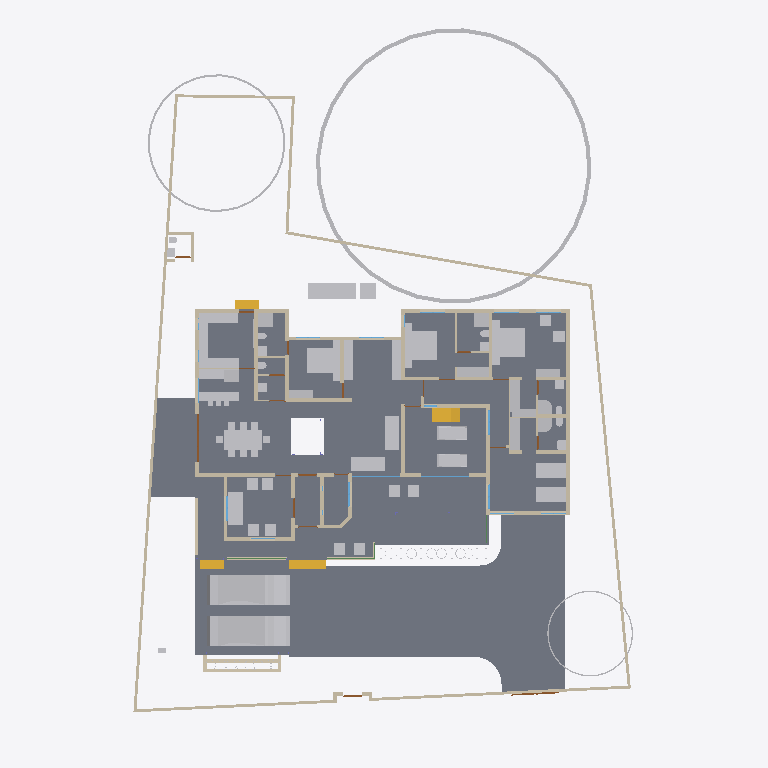
Plan cut of the same IFC building model at storey '00' (level 0.00 m, cut at 1.40 m), seen from above with north up, elements coloured by IFC class: 65 other elements (light grey), 55 walls (beige), 9 doors (brown), 6 slabs (grey), 6 windows (light blue), 4 stair flights (yellow), 2 beams (green). Cut surfaces are drawn darker.
Extent 31.4 m × 44.5 m × 17.5 m (x, y, z). Storeys (5): 00 at 0.00 m; GF at 0.45 m; GF Lintel at 2.10 m; FF at 3.45 m; FFtop at 5.70 m. Elements (449): 116 IfcBeam, 76 IfcWall, 55 IfcColumn, 39 IfcFurniture, 27 IfcWindow, 26 IfcDoor, 23 IfcGeographicElement, 16 IfcFurnishingElement, 16 IfcSanitaryTerminal, 11 IfcSlab, 10 IfcSolarDevice, 7 IfcUnitaryEquipment.

HEADER;
FILE_DESCRIPTION(('ViewDefinition[DesignTransferView]'),'2;1');
FILE_NAME('Sreekesh.ifc','2025-01-09T14:33:50+05:30',(),(),'IfcOpenShell 0.8.0','Bonsai 0.8.0','Nobody');
FILE_SCHEMA(('IFC4X3'));
ENDSEC;
DATA;
#1=IFCPROJECT('0aPvmvJuf5owphcfiKWAsN',$,'My Project',$,$,$,$,(#14,#26),#9);
#30=IFCSITE('3jTVXq97zE2OZTfzZH9iYT',$,'My Site',$,$,#53,$,$,$,$,$,$,$,$);
#65094=IFCSITE('2fYgYmrKX9qBU4UTrnxcjg',$,'Site',$,$,#159267,#65100,$,$,$,$,$,$,$);
#36=IFCBUILDING('3Bt1MypEf4fuqFfshm9kTs',$,'My Building',$,$,#59,$,$,$,$,$,$);
#42=IFCBUILDINGSTOREY('3Yt8GBe1vE1Byt_$JKaQnQ',$,'GF',$,$,#7313,$,$,$,$);
#8023=IFCBUILDINGSTOREY('3LNq90aff4Xhn4xfthWyFx',$,'00',$,$,#8039,$,$,$,$);
#71986=IFCBUILDINGSTOREY('1ZF$IMkzjA5efl8XVVA8ry',$,'FFtop',$,$,#72046,$,$,$,$);
#72129=IFCBUILDINGSTOREY('1Nt2vvvNTB5u0X$NIke4ti',$,'GF Lintel',$,$,#72420,$,$,$,$);
#83382=IFCBUILDINGSTOREY('2do7yjy$r1eOSN7_GxsK9f',$,'FF',$,$,#83409,$,$,$,$);
#4965=IFCSLAB('05XQefoFT1EQ6Gbva0q3wM',$,'Slab',$,$,#123274,#4980,$,$);
#116871=IFCSLAB('1D4i_90s56vAIuoe4hq8Xo',$,'Slab',$,$,#189037,#116882,$,$);
#189205=IFCSLAB('09UGVQSjzDW8naYIH8uxmw',$,'Slab',$,$,#189206,#189226,$,$);
#189038=IFCSLAB('2JYu6QrLL0QvzbDq4KPxbf',$,'Slab',$,$,#189091,#189049,$,$);
#158109=IFCGEOGRAPHICELEMENT('1ICn9VC11DLu$jSeyjW6na',$,'GeographicElement',$,$,#159277,#158141,$,$);
#70155=IFCVEHICLE('3fs_92XJnE9xh12t4cEAUA',$,'Vehicle',$,$,#189081,#70187,$,$);
#146729=IFCVEHICLE('0zRPRsukT96P6cuFPGiKs1',$,'Vehicle',$,$,#189086,#146742,$,$);
#117253=IFCWALL('2NQIKohcDAsQMbNSTdACJd',$,'Wall.049',$,$,#159242,#117264,$,$);
#33073=IFCFURNITURE('1R50XvKDL8EfbTnGY_njcY',$,'Furniture',$,$,#33273,#33105,$,$);
#66022=IFCWALL('2FUeR5sFb9uwjJGdeVWABU',$,'Wall',$,$,#159177,#66028,$,$);
#35081=IFCFURNITURE('24hcVyXrH4tf35GE4proyw',$,'Furniture',$,$,#87243,#35113,$,$);
#40270=IFCFURNITURE('1aP3zeWsL0ZQXEuRipuWXs',$,'Furniture',$,$,#87248,#40283,$,$);
#65997=IFCWALL('1DC2$ngnnDR8Q9h6mAR0js',$,'Wall',$,$,#159167,#66003,$,$);
#158156=IFCGEOGRAPHICELEMENT('2JlHSkVhjCZPlJyc1W8A6K',$,'GeographicElement',$,$,#159282,#158188,$,$);
#76812=IFCFURNITURE('0TjK6ZDxX03eSWHk61hTjB',$,'Furniture',$,$,#87253,#87231,$,$);
#90359=IFCWALL('3p_Mlr$7n7WPwtZxEevqS4',$,'Wall',$,$,#90403,#90370,$,$);
#107772=IFCBUILDINGELEMENTPROXY('3nxySs$vfCUQ2mvgUVOAnB',$,'BuildingElementProxy',$,$,#119580,#107804,$,$);
#110356=IFCWALL('3Jc2L501zCIf2lBfrewdbK',$,'Wall',$,$,#159232,#110367,$,$);
#3067=IFCWALL('3GZ$skLXf6OgGR8mfLciD_',$,'Wall',$,$,#67007,#3073,$,$);
#109955=IFCWALL('0m53cJKujAOwiy8OxGf4Uf',$,'Wall',$,$,#159212,#109966,$,$);
#119695=IFCFURNITURE('0QVhsRe3v2xh1mazg7g3pY',$,'Furniture',$,$,#123249,#119726,$,$);
#33203=IFCFURNITURE('17qZxJfnjAUwxgeyWuttn3',$,'Furniture',$,$,#120496,#33235,$,$);
#33248=IFCFURNITURE('2bin7WsULDjPeLfYKRFVAv',$,'Furniture',$,$,#120501,#33261,$,$);
#40382=IFCFURNITURE('3pKgwG2ITCbQ1PcX8XbhFK',$,'Furniture',$,$,#40436,#40414,$,$);
#40437=IFCFURNITURE('0T3ErBLYfCbANjLJsek21j',$,'Furniture.012',$,$,#40810,#40450,$,$);
#76538=IFCFURNISHINGELEMENT('1PKXkolUT7L8RJ_W7XPztu',$,'FurnishingElement',$,$,#151931,#76551,$);
#2872=IFCWALL('0VICnwrYLCM9IhHcjSiD9g',$,'Wall',$,$,#120443,#2879,$,$);
#109143=IFCFURNISHINGELEMENT('3KpUEHE0nDWgqpOiwOz5y0',$,'FurnishingElement',$,$,#109187,#109175,$);
#109229=IFCFURNISHINGELEMENT('2qk1d3UXD2hgEJ5vc6KQZN',$,'FurnishingElement',$,$,#109352,#109242,$);
#42875=IFCSTAIRFLIGHT('2cVz_X6LPDKfjjrhhLysVG',$,'StairFlight.003',$,$,#68993,#42907,$,12,11,0.191666662693024,0.150000005960464,.STRAIGHT.);
#76486=IFCFURNISHINGELEMENT('39PQ2BmvTCd9T$q1eK8eE8',$,'FurnishingElement',$,$,#151926,#76518,$);
#65972=IFCWALL('1ECWXgbZrERf$r6Mue6DMZ',$,'Wall',$,$,#159162,#65978,$,$);
#65878=IFCWALL('1RxXXtAKb3$uqm3spal5Ab',$,'Wall.049',$,$,#159252,#65884,$,$);
#109389=IFCFURNISHINGELEMENT('2eQ9uL$OD2E9oWgv9ZYd3O',$,'FurnishingElement',$,$,#109815,#109402,$);
#114033=IFCFURNISHINGELEMENT('3Wz92t1tb8CAYEiXUnbJ22',$,'FurnishingElement',$,$,#151936,#114046,$);
#114059=IFCFURNISHINGELEMENT('1LQI7xOmj38888qvKGMeHS',$,'FurnishingElement',$,$,#120766,#114072,$);
#2959=IFCWALL('3OEI3BHmD4XPtrMwXvI884',$,'Wall',$,$,#22909,#2970,$,$);
#65947=IFCWALL('08s$eE7qfC1vtHJbeTdsNK',$,'Wall',$,$,#159172,#65953,$,$);
#41614=IFCSTAIRFLIGHT('3mjK21MVj5Wxp88atmNL9l',$,'StairFlight',$,$,#143920,#41646,$,2,1,0.150000005960464,0.25,.STRAIGHT.);
#3520=IFCWALL('1kfIyPN_b4JPSDED46DDvv',$,'Wall',$,$,#67320,#3526,$,$);
#158203=IFCGEOGRAPHICELEMENT('37Vx292DPFfAnJSxKqR2Rg',$,'GeographicElement',$,$,#159287,#158235,$,$);
#51281=IFCFURNITURE('055N_$xmX9ZQbc0CYFtvE3',$,'Furniture',$,$,#73867,#73671,$,$);
#51371=IFCFURNITURE('0yYwZAg3jFQvkxBxQ0MGp1',$,'Furniture',$,$,#74041,#73713,$,$);
#73976=IFCFURNITURE('0_rDbuDo58VxsMmqMXWGXl',$,'Furniture',$,$,#74076,#73989,$,$);
#4009=IFCWALL('2lHSG51rHEfeNsY_Rnf304',$,'Wall',$,$,#120415,#4020,$,$);
#18042=IFCWALL('3bhXUDB39FaPZW_NASdZlT',$,'Wall',$,$,#18329,#18053,$,$);
#109698=IFCFURNISHINGELEMENT('0bjgv$mV9BLfFQB4C5E4Fs',$,'FurnishingElement',$,$,#109825,#109711,$);
#18348=IFCWALL('1c7n2BYDr8yh53xvaRXxqS',$,'Wall',$,$,#19372,#18359,$,$);
#18016=IFCWALL('2qNYwIywzDnw0eOADeB3_0',$,'Wall',$,$,#28241,#18027,$,$);
#18672=IFCWALL('0s5YaOi8jF58ocUKtzFB68',$,'Wall',$,$,#147451,#18683,$,$);
#3151=IFCWALL('2frHB1bR9FtP23RXamn7Ko',$,'Wall',$,$,#67068,#3162,$,$);
#8133=IFCWALL('2NV9tTUID8IOq7fV7oI$I_',$,'Wall',$,$,#149410,#8144,$,$);
#109363=IFCFURNISHINGELEMENT('0bAUBsPx10d8Mx73bRwCRJ',$,'FurnishingElement',$,$,#109388,#109376,$);
#18194=IFCWALL('1AbV9w0nLBfPekv$ii5eki',$,'Wall',$,$,#28370,#18205,$,$);
#107805=IFCBUILDINGELEMENTPROXY('32bT2biJ1FRRfnzz0xUWGW',$,'BuildingElementProxy',$,$,#119585,#107837,$,$);
#18392=IFCWALL('2Hkjxieqv1Fue5ySQ6NeWL',$,'Wall',$,$,#18393,#18403,$,$);
#18646=IFCWALL('20GHUXbGDFDBHE5XphavUy',$,'Wall',$,$,#93006,#18657,$,$);
#4130=IFCWALL('1AvIXg7ED1P9NhJbZDV_E1',$,'Wall',$,$,#120546,#4141,$,$);
#18525=IFCWALL('2nl9frQ2v9fwHEG6jroVG1',$,'Wall',$,$,#65610,#18536,$,$);
#41688=IFCSTAIRFLIGHT('0VcD2gJAfBIuw$lMxDzKKO',$,'StairFlight',$,$,#143925,#118718,$,2,1,0.150000005960464,0.25,.STRAIGHT.);
#79990=IFCSTAIRFLIGHT('1DnY2XVefC_QhnIFzju6yh',$,'StairFlight',$,$,#80105,#148959,$,$,$,$,$,$);
#50229=IFCSANITARYTERMINAL('1fOwUzmtv9afxOsUQO0pB7',$,'SanitaryTerminal',$,$,#51448,#50242,$,$);
#52186=IFCSANITARYTERMINAL('31xwdd6k9ESw7YnQ1LspId',$,'SanitaryTerminal',$,$,#52351,#52199,$,$);
#101757=IFCWALL('3Re5U6AfH5hRjhCU8HzlUQ',$,'Wall',$,$,#149415,#101777,$,$);
#16913=IFCWALL('3FSYpd1tn9SgCqZ8sPMfkT',$,'Wall',$,$,#143024,#16924,$,$);
#78352=IFCFURNITURE('3keQdM9i5FJ9JBwmsM_Qg3',$,'Furniture',$,$,#80030,#78365,$,$);
#80282=IFCFURNITURE('3InpbPAMj2MBzrSOMYlvHV',$,'Furniture',$,$,#80408,#80295,$,$);
#18588=IFCWALL('0dH3P3qYrCC8jvNsEw9m9T',$,'Wall',$,$,#35030,#18599,$,$);
#51057=IFCSANITARYTERMINAL('1TZeRF9t54uwS6h95ZvvLS',$,'SanitaryTerminal',$,$,#109845,#109527,$,$);
#106041=IFCSANITARYTERMINAL('3sA1eoE299ufpxJw1HaYmz',$,'SanitaryTerminal',$,$,#106132,#109542,$,$);
#108552=IFCELECTRICAPPLIANCE('2MsiRa6yz7avswEDtIbGhH',$,'ElectricAppliance',$,$,#109223,#108584,$,$);
#4193=IFCWALL('1S26G2gIX1gA7ikyBlvCVo',$,'Wall',$,$,#120551,#4204,$,$);
#18431=IFCWALL('0_Fa$t1jbFZejYJKQtXQPU',$,'Wall',$,$,#18511,#18442,$,$);
#23938=IFCWALL('0ZZEq2syzEPfO9qD2AQWDv',$,'Wall',$,$,#24127,#23949,$,$);
#72992=IFCWALL('0nKeLZCI54WeIG0cLfl1fW',$,'Wall',$,$,#149027,#73003,$,$);
#73868=IFCFURNITURE('0sWiAZchD9CQr_lkdFZUTW',$,'Furniture',$,$,#74071,#73942,$,$);
#4072=IFCWALL('0Y3rN168r7Jxb0OqetfU7X',$,'Wall',$,$,#120531,#4083,$,$);
#119648=IFCFURNITURE('1JYWbcuBf30ORcWZXivos0',$,'Furniture',$,$,#147479,#147144,$,$);
#34185=IFCFURNITURE('2BE9a6LpL91PCj4_J$x9Rr',$,'Furniture',$,$,#147540,#147166,$,$);
#34206=IFCFURNITURE('0Tjm9jror8bPxG689sHAj8',$,'Furniture',$,$,#147545,#147188,$,$);
#34232=IFCFURNITURE('0VTCb1Evn558OH68N69Eaz',$,'Furniture',$,$,#147550,#147210,$,$);
#35844=IFCFURNITURE('18HlnwBc9DnAvKFnG7c4d9',$,'Furniture',$,$,#147555,#147232,$,$);
#35870=IFCFURNITURE('0zixzxSUv7NBPjkhBn6BwL',$,'Furniture',$,$,#147560,#147254,$,$);
#119601=IFCFURNITURE('3zxgQVx3X9e9K7Uitk4v3$',$,'Furniture',$,$,#147570,#147298,$,$);
#119627=IFCFURNITURE('0dDpUaa6nCsfvkcRPls5fd',$,'Furniture',$,$,#147575,#147320,$,$);
#120632=IFCWALL('2Lqjpf9Aj0Vh1iBvOWYUCR',$,'Wall',$,$,#147469,#120643,$,$);
#147480=IFCFURNITURE('00YQdIzvr0bv6uDTc6vlmO',$,'Furniture',$,$,#147585,#147493,$,$);
#24001=IFCWALL('3hphgpD2b28xqT53FPskSj',$,'Wall',$,$,#46914,#24012,$,$);
#35896=IFCFURNITURE('076SYXiXP7jhnOyre$gCoP',$,'Furniture',$,$,#147565,#147276,$,$);
#72748=IFCWALL('1UbR72eUH7cw3XKVuvBX9f',$,'Wall',$,$,#143930,#72759,$,$);
#4400=IFCWALL('2EfOldwLX0nA3x6s$146tT',$,'Wall',$,$,#143154,#4411,$,$);
#23777=IFCWALL('1ASg6knUz7cALk6Wf7iLsx',$,'Wall',$,$,#23937,#23788,$,$);
#24504=IFCWALL('2_1GARUmnBv8h1fVKiMUG8',$,'Wall',$,$,#51319,#24515,$,$);
#26789=IFCDOOR('3HF$fS8tX7kw4y81dHWRkr',$,'Door',$,$,#148981,#26820,$,$,$,$,$,$);
#72848=IFCWALL('2qzh75b3r6CuQdi0PydTsC',$,'Wall',$,$,#143498,#72859,$,$);
#52207=IFCSANITARYTERMINAL('1n5C8zUKXDff8l5gxkv8r8',$,'SanitaryTerminal',$,$,#52356,#52220,$,$);
#51158=IFCSANITARYTERMINAL('3QJcMKfmH65Aqe43mag0dZ',$,'SanitaryTerminal',$,$,#106127,#51190,$,$);
#4251=IFCWALL('0Bt3ZVIAf4Xxxu9dLd3uEo',$,'Wall',$,$,#143190,#4262,$,$);
#116908=IFCWALL('1k3YgD4uj5vPZWbPgSVuxU',$,'Wall.049',$,$,#159257,#116919,$,$);
#23875=IFCWALL('0DClOP6mT1CvFzGeMn9ZJc',$,'Wall',$,$,#46962,#23886,$,$);
#51397=IFCSANITARYTERMINAL('3twKXpJgX3DQcQMUJPSheZ',$,'SanitaryTerminal',$,$,#105095,#51410,$,$);
#51423=IFCSANITARYTERMINAL('18z7FcoXnDNBlGLHlFK4nn',$,'SanitaryTerminal',$,$,#52346,#51436,$,$);
#52306=IFCSANITARYTERMINAL('2gt_GNNGfB4AgAa5J8C0HU',$,'SanitaryTerminal',$,$,#52361,#52319,$,$);
#116735=IFCDOOR('1dZUIR_mr60wAZddeiCYTI',$,'Door',$,$,#159222,#116767,$,1.79999995231628,3.0,$,$,$);
#117002=IFCWALL('2_YAAq8JL4QhCYm3Y6yZZ5',$,'Wall.049',$,$,#159227,#117013,$,$);
#117772=IFCSANITARYTERMINAL('1rHEL7fvD0LBOSYwTPUW$U',$,'SanitaryTerminal',$,$,#159157,#117785,$,$);
#23640=IFCWALL('0_SaQ7wpHF8PQbZNvLqwvm',$,'Wall',$,$,#67555,#23651,$,$);
#110674=IFCWALL('1a_hfYQo5DRgtEum677ZGl',$,'Wall',$,$,#159207,#110685,$,$);
#117175=IFCWALL('2YdZCtJCP1Au39pr0cy4Kb',$,'Wall.049',$,$,#159247,#117186,$,$);
#107612=IFCWALL('1wbyz7uCHF0uVxGjaI6PCG',$,'Wall',$,$,#149405,#107632,$,$);
#87074=IFCFURNITURE('30UJjqf1X57hbrPqq67ADj',$,'Furniture',$,$,#87263,#87087,$,$);
#87048=IFCFURNITURE('3SbcOvQD51GhDFdMrfJy7o',$,'Furniture',$,$,#87258,#87061,$,$);
#96485=IFCBEAM('28BEpp1Uf12OsJWEpQ34DU',$,'Beam',$,$,#143680,#96496,$,$);
#50991=IFCSANITARYTERMINAL('0GB2bgiOH15uJz6S3YOFE7',$,'SanitaryTerminal',$,$,#74710,#51023,$,$);
#86967=IFCFURNITURE('2XUZmvobvC1gsAzioRJWb7',$,'Furniture',$,$,#87026,#86999,$,$);
#87027=IFCFURNITURE('3Mt86jJJP8ieSvneq7zau6',$,'Furniture',$,$,#87073,#87040,$,$);
#87116=IFCFURNITURE('1K5CC3v$51_RkeRHCfWF1K',$,'Furniture',$,$,#87273,#87129,$,$);
#87095=IFCFURNITURE('2nTbUK8Q9CwehFexi7HpJk',$,'Furniture',$,$,#87268,#87108,$,$);
#51036=IFCSANITARYTERMINAL('1oYJZEuYn6UPxzZKY4nwwf',$,'SanitaryTerminal',$,$,#106122,#51049,$,$);
#52254=IFCSANITARYTERMINAL('0CLxKRUfL0sefcecWCHHyo',$,'SanitaryTerminal',$,$,#52279,#52267,$,$);
#22728=IFCWALL('0eBbQlH7v64usfOLZyJNbw',$,'Wall',$,$,#22771,#22739,$,$);
#25114=IFCWINDOW('2vdoin4Ez7qxSmbk8c9XQH',$,'Window',$,$,#123209,#25145,$,$,$,$,$,$);
#46589=IFCWINDOW('1r0Jv0F390ze_6QMSTbGDv',$,'Window',$,$,#68822,#46620,$,$,$,$,$,$);
#107479=IFCWALL('3KZ4OolNX49g0qDQdB_093',$,'Wall',$,$,#149400,#107499,$,$);
#4282=IFCWALL('3LtaSWCE92ufRXUd3DO8_e',$,'Wall',$,$,#143129,#4293,$,$);
#29270=IFCWINDOW('3GxmHADO1DPPnexShW0xza',$,'Window',$,$,#113112,#99898,$,1.29999995231628,1.54999995231628,$,$,$);
#114147=IFCWINDOW('2sgrzFu2H5if_oWqzfdhKg',$,'Window',$,$,#151896,#114219,$,$,$,$,$,$);
#52228=IFCSANITARYTERMINAL('1HsJyymzXExxrUKgJyfWOJ',$,'SanitaryTerminal',$,$,#52253,#52241,$,$);
#100471=IFCWINDOW('3ly7uZN$bElgbY1ypIkt4k',$,'Window',$,$,#120616,#100484,$,2.09999990463257,3.0,$,.TRIPLE_PANEL_VERTICAL.,$);
#100138=IFCWINDOW('03pSbf9VzBmOfvyVNZLBl9',$,'Window',$,$,#120631,#100170,$,2.09999990463257,3.0,$,.TRIPLE_PANEL_VERTICAL.,$);
#96267=IFCBEAM('0kFglTjiD1FOf15fVfBsO6',$,'Beam',$,$,#143425,#96278,$,$);
#107142=IFCSLAB('2X2MSE$PfAlPCABr99DsiG',$,'Slab',$,$,#149395,#107153,$,$);
#117751=IFCSANITARYTERMINAL('0I1RpesKn5LAdjIspjhNBh',$,'SanitaryTerminal',$,$,#159152,#117764,$,$);
#120002=IFCSANITARYTERMINAL('3dUWqEl719YfR1YH8rxBLs',$,'SanitaryTerminal',$,$,#120304,#120015,$,$);
#116971=IFCWALL('08FBn4OWj7ogBqhIhITLuq',$,'Wall.049',$,$,#159262,#116982,$,$);
#107115=IFCSLAB('2WfKfjDrX2bAvlVSkqt8hs',$,'Slab',$,$,#149390,#107130,$,$);
#107859=IFCPUMP('1xebO22lrBbOBADEX1ov09',$,'Pump',$,$,#149420,#107891,$,$);
#4589=IFCWALL('3bxDDefdT5ye1dowu7JjI8',$,'Wall',$,$,#63723,#4600,$,$);
#142855=IFCWALL('3He7Itb7P9dxU082DYUy3x',$,'Wall',$,$,#143019,#142866,$,$);
#72383=IFCDOOR('2SskKnwRPAYvoRGF7Ah4dN',$,'Door',$,$,#72529,#72396,$,2.09999990463257,1.20000004768372,$,.DOUBLE_DOOR_SINGLE_SWING.,$);
#111610=IFCDOOR('0JnVCEbZ93QxaghwOdNV45',$,'Door',$,$,#159147,#111641,$,2.09999990463257,1.20000004768372,$,$,$);
#17070=IFCDOOR('2w3WWGTtP00h8_PNlhTR$b',$,'Door',$,$,#151881,#17101,$,2.09999990463257,1.20000004768372,$,$,$);
#24729=IFCWALL('15QyFwFBn9rgpI0zLt9Ihd',$,'Wall',$,$,#24772,#24740,$,$);
#19383=IFCDOOR('1iKpRkB0jEJRoqpvhm0xIL',$,'Door',$,$,#19469,#19414,$,2.09999990463257,1.0,$,$,$);
#23002=IFCDOOR('2WUee2KrLBSRGy82BK59hh',$,'Door',$,$,#147522,#23033,$,2.09999990463257,1.0,$,$,$);
#63564=IFCDOOR('0WCxxXv4r4l8JCnKbYkfbh',$,'Door',$,$,#63648,#63577,$,2.09999990463257,1.0,$,$,$);
#117669=IFCDOOR('1Oy85YKxL61PqzyfMMUgcU',$,'Door',$,$,#159142,#117700,$,2.09999990463257,1.0,$,$,$);
ENDSEC;
